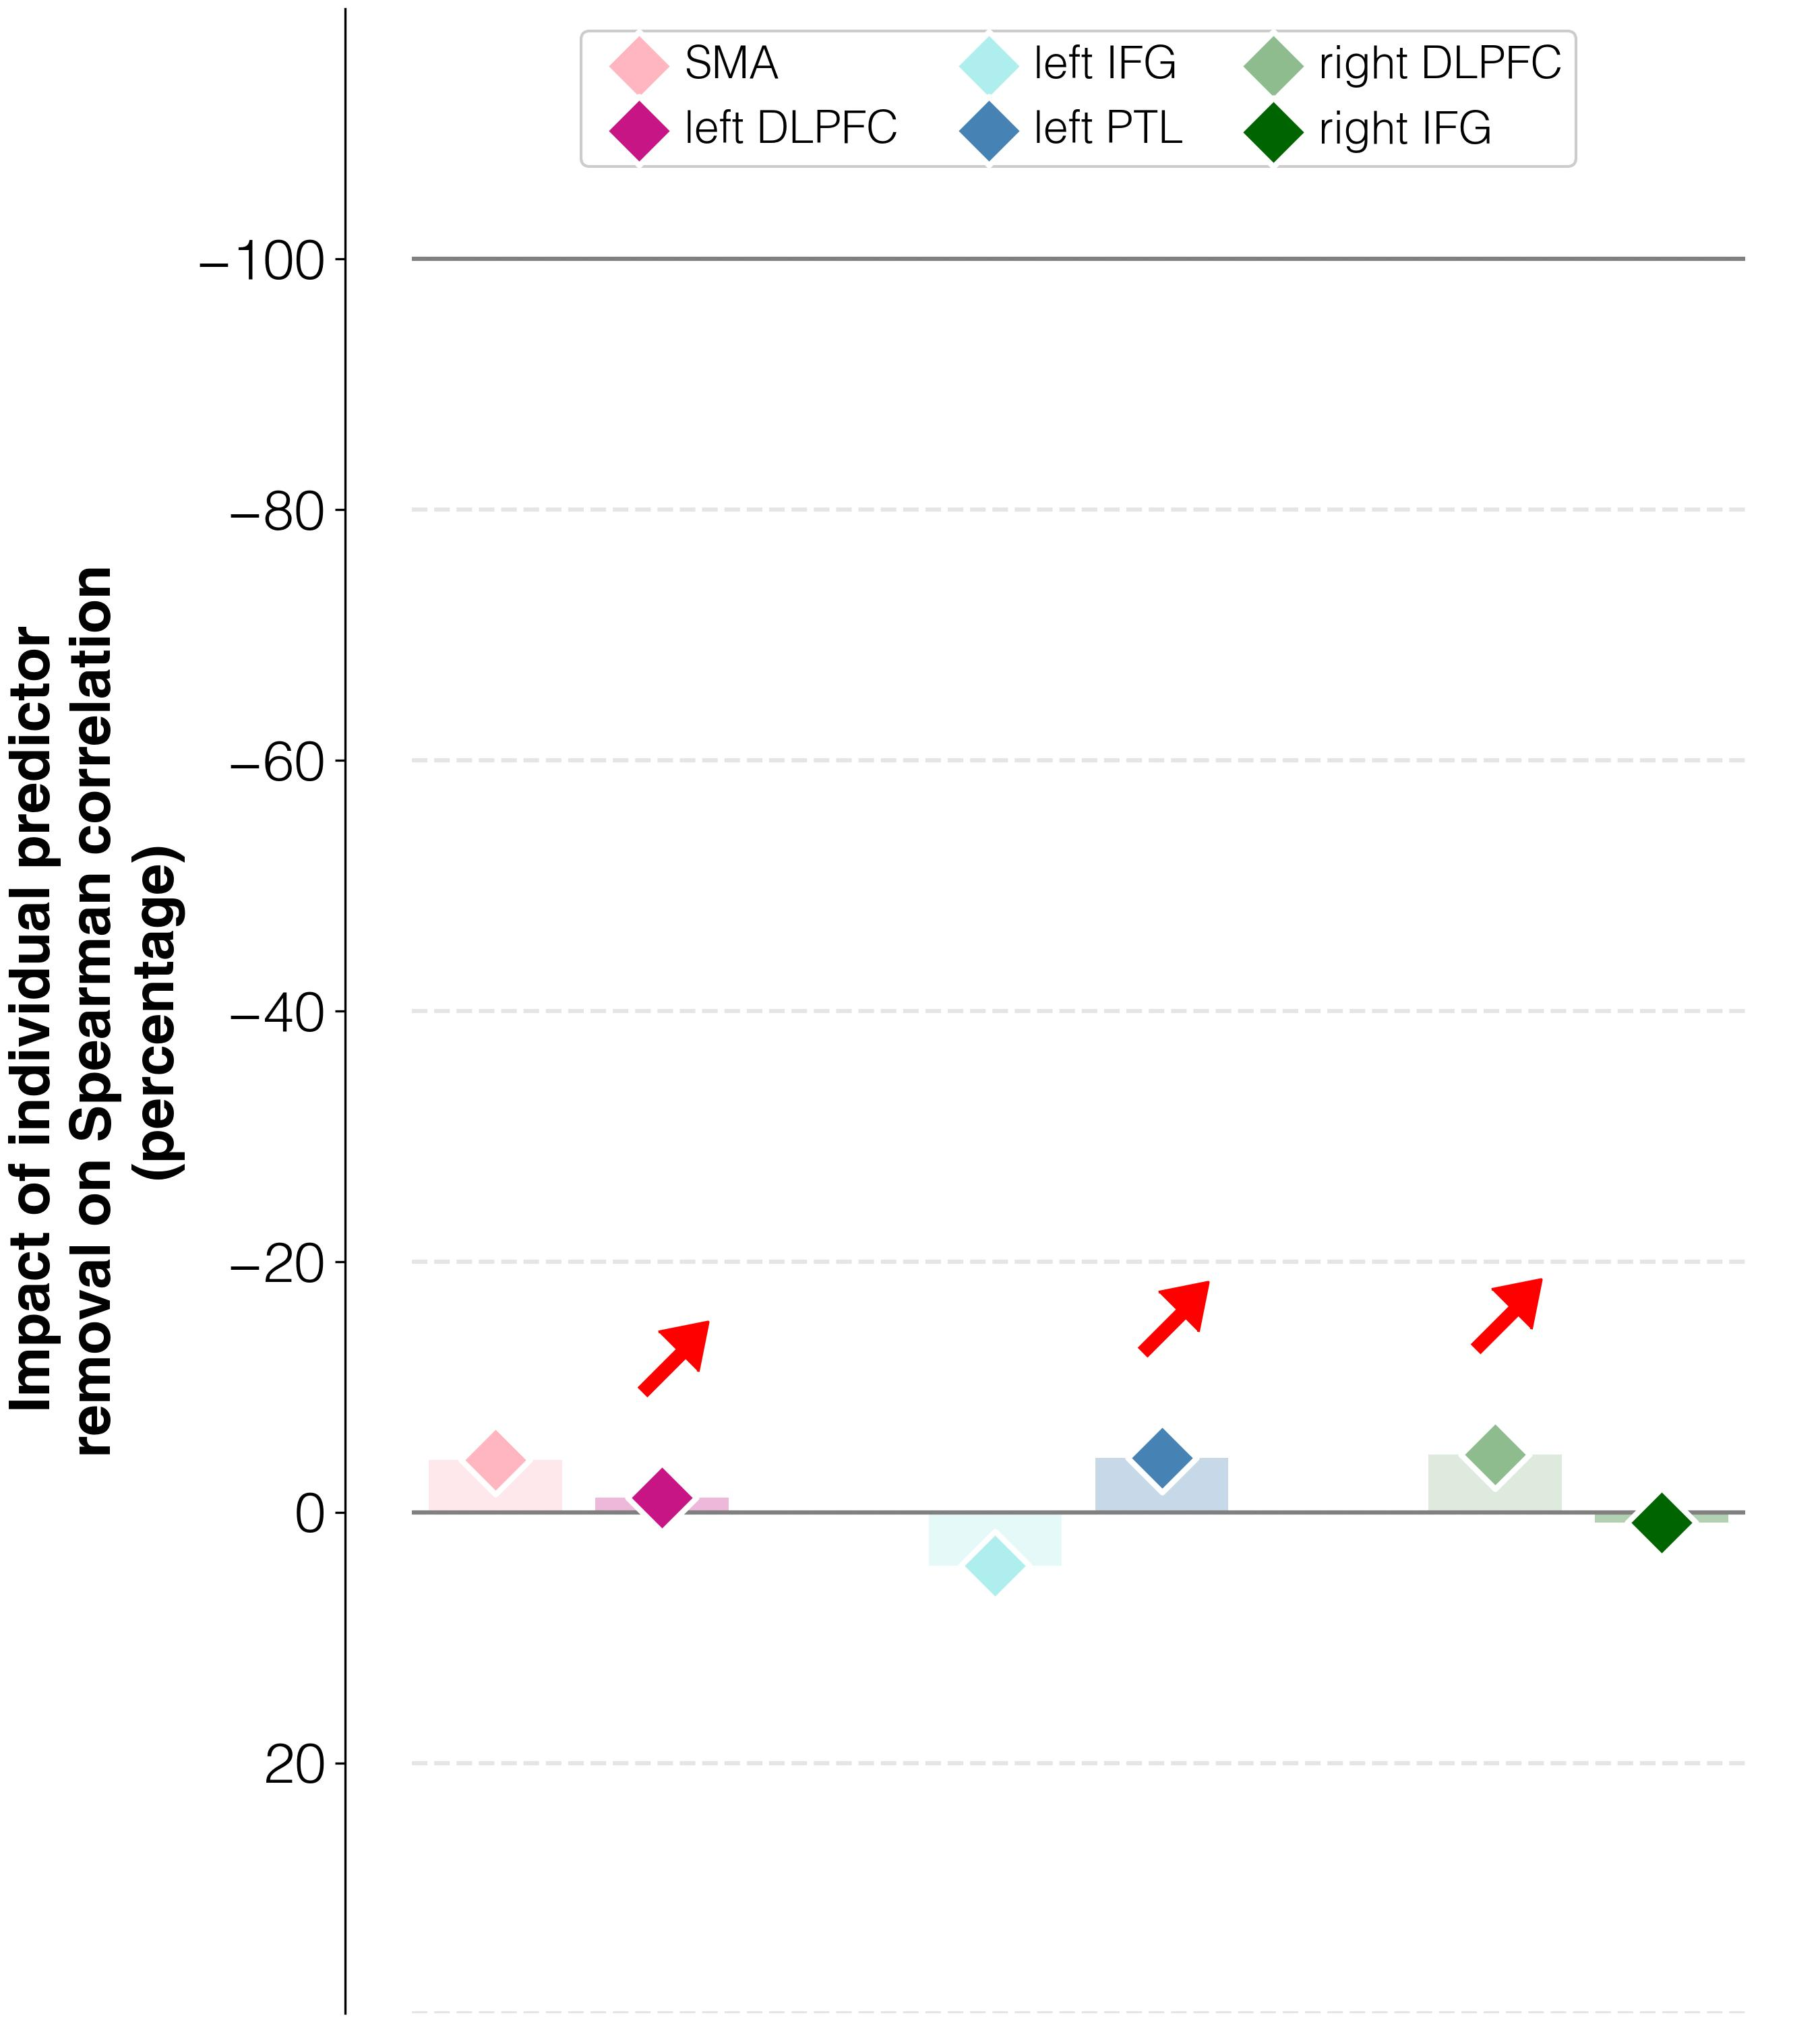

The data file committed next to this chart (first rows):
target	predictor	ablation_impact (percent)	ablation_rho	weight	FDR_p	raw_p
improvements T3-T2	activations T3 w/o L_SMA_T3	-4.2	0.288	-0.00063	0.9195	0.878
improvements T3-T2	activations T3 w/o L_DLPFC_T3	-1.2	0.297	0.00648	0.00258	0.002
improvements T3-T2	activations T3 w/o L_IFGorb_T3	4.2	0.314	-0.00079	0.932	0.932
improvements T3-T2	activations T3 w/o L_PTL_T3	-4.4	0.288	0.013	0.0014	0.001
improvements T3-T2	activations T3 w/o R_DLPFC_T3	-4.6	0.287	0.02482	0.0014	0.001
improvements T3-T2	activations T3 w/o R_IFGorb_T3	0.8	0.303	0.02755	0.0014	0.001
